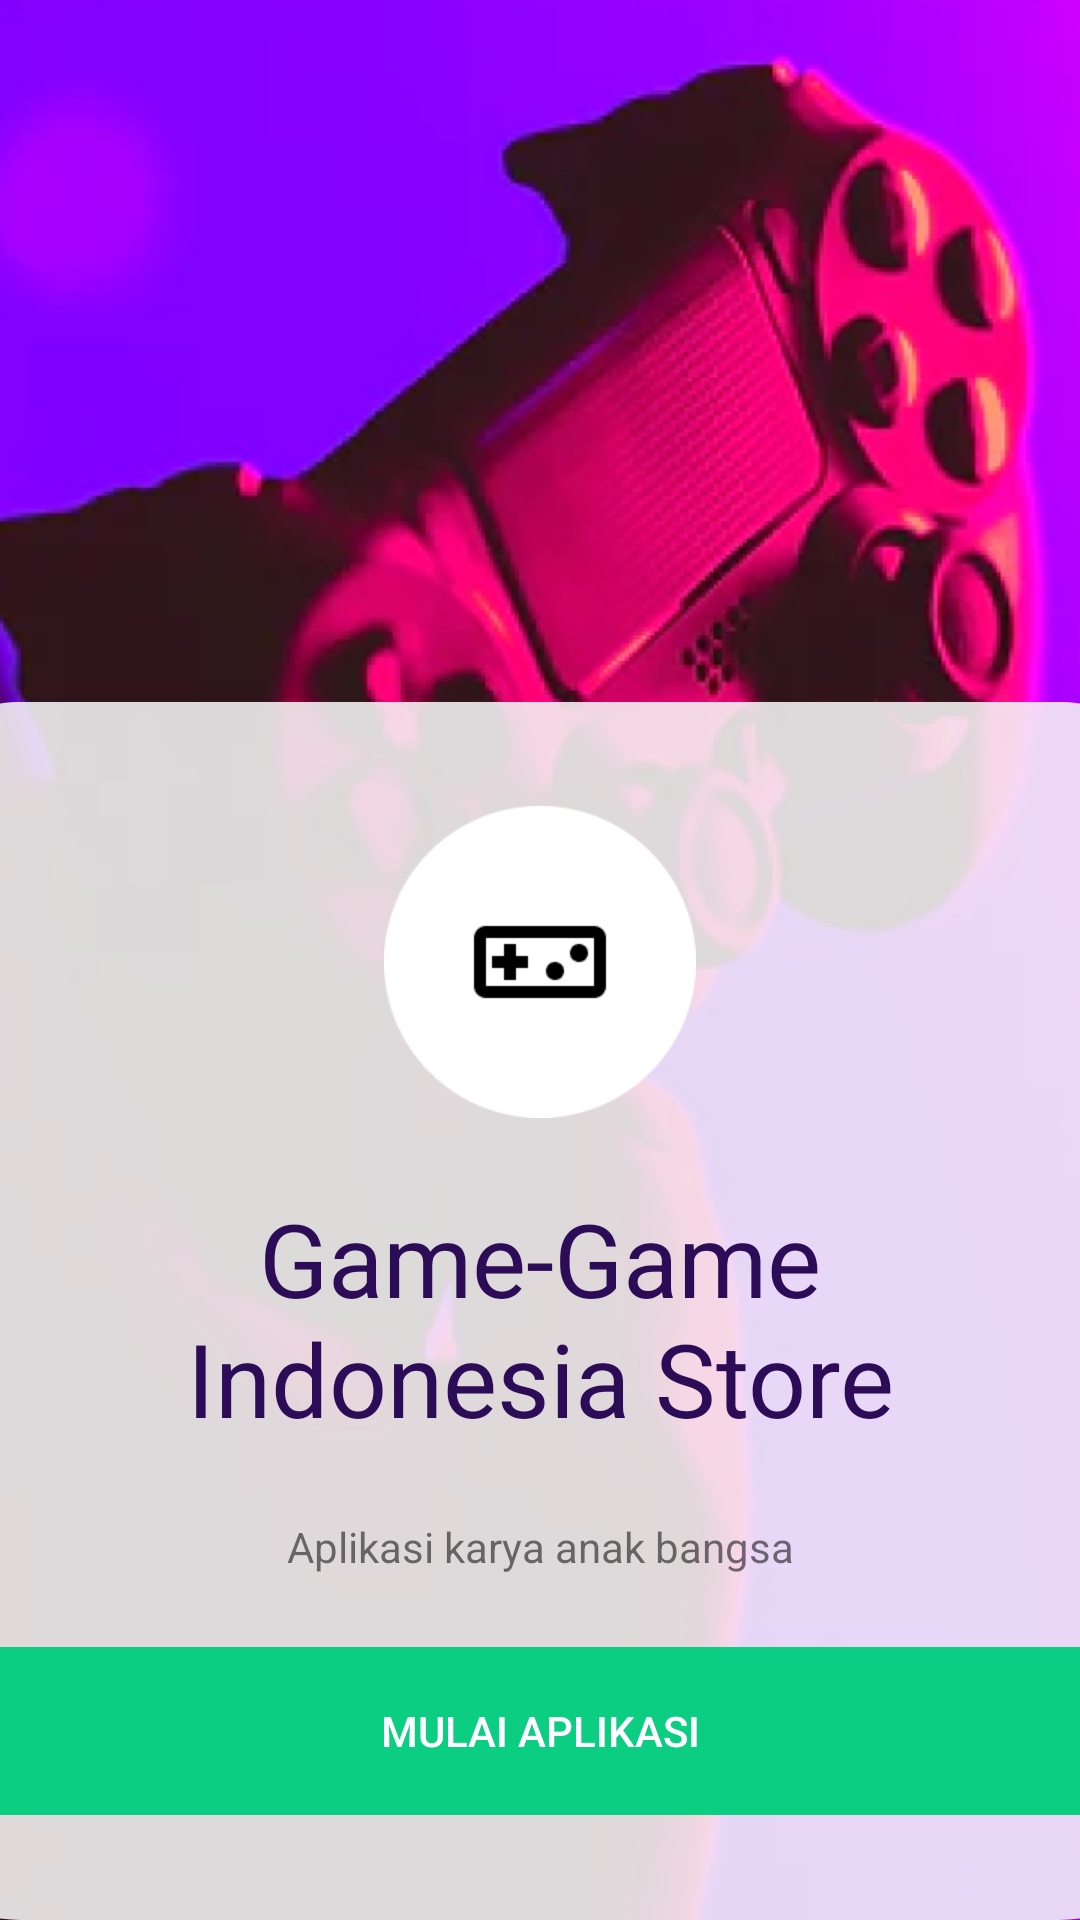

This screen was rendered from an Android layout file. Write that file and the resources it references.
<!-- AndroidManifest.xml: application theme Theme.GameIndonesiaStore -->
<!-- res/layout/activity_splash.xml -->
<?xml version="1.0" encoding="utf-8"?>
<androidx.constraintlayout.widget.ConstraintLayout xmlns:android="http://schemas.android.com/apk/res/android"
    xmlns:app="http://schemas.android.com/apk/res-auto"
    xmlns:tools="http://schemas.android.com/tools"
    android:layout_width="match_parent"
    android:layout_height="match_parent"
    tools:context=".MainActivity">

    <ImageView
        android:id="@+id/backgroundImage"
        android:layout_width="match_parent"
        android:layout_height="match_parent"
        android:scaleType="centerCrop"
        android:src="@drawable/splashpic"
        app:layout_constraintEnd_toEndOf="parent"
        app:layout_constraintStart_toStartOf="parent"
        app:layout_constraintTop_toTopOf="parent" />

    <LinearLayout
        android:layout_width="match_parent"
        android:layout_height="406dp"
        android:gravity="center"
        app:layout_constraintBottom_toBottomOf="parent"
        app:layout_constraintEnd_toEndOf="parent"
        app:layout_constraintStart_toStartOf="parent"
        android:orientation="vertical">

        <View
            android:id="@+id/rectangle"
            android:layout_width="414dp"
            android:layout_height="match_parent"
            android:alpha="0.88"
            android:background="@drawable/rectangle"/>
    </LinearLayout>

    <LinearLayout
        android:layout_width="match_parent"
        android:layout_height="406dp"
        android:gravity="center"
        app:layout_constraintBottom_toBottomOf="parent"
        app:layout_constraintEnd_toEndOf="parent"
        app:layout_constraintStart_toStartOf="parent"
        android:orientation="vertical">

        <ImageView
            android:layout_width="104dp"
            android:layout_height="104dp"
            android:layout_marginBottom="24dp"
            android:src="@drawable/icongame"/>

        <TextView
            android:layout_width="match_parent"
            android:layout_height="wrap_content"
            android:layout_marginBottom="24dp"
            android:layout_marginHorizontal="56dp"
            android:textSize="34dp"
            android:textColor="#2D0C57"
            android:text="Game-Game Indonesia Store"
            android:gravity="center"/>

        <TextView
            android:layout_width="match_parent"
            android:layout_height="wrap_content"
            android:layout_marginBottom="24dp"
            android:text="Aplikasi karya anak bangsa"
            android:gravity="center"/>

        <androidx.appcompat.widget.AppCompatButton
            android:id="@+id/mulai"
            android:layout_width="374dp"
            android:layout_height="56dp"
            android:textColor="@color/white"
            android:text="MULAI APLIKASI"
            android:background="@drawable/rectangle_2"/>

    </LinearLayout>
</androidx.constraintlayout.widget.ConstraintLayout>
<!-- resources referenced by this layout -->
<resources>
  <!-- drawable icongame: png bitmap (drawable, 4800 bytes) -->
  <!-- drawable rectangle (drawable) -->
  <?xml version="1.0" encoding="utf-8"?>
  <vector
      xmlns:android="http://schemas.android.com/apk/res/android"
      xmlns:aapt="http://schemas.android.com/aapt"
      android:width="414dp"
      android:height="576dp"
      android:viewportWidth="414"
      android:viewportHeight="576"
      >
  
      <group>
  
          <clip-path
              android:pathData="M34 0H380C398.778 0 414 15.2223 414 34V542C414 560.778 398.778 576 380 576H34C15.2223 576 0 560.778 0 542V34C0 15.2223 15.2223 0 34 0Z"
              />
  
          <path
              android:pathData="M0 0V576H414V0"
              android:fillColor="#F6F5F5"
              />
  
      </group>
  
  </vector>
  <!-- drawable rectangle_2 (drawable) -->
  <?xml version="1.0" encoding="utf-8"?>
  <vector
      xmlns:android="http://schemas.android.com/apk/res/android"
      xmlns:aapt="http://schemas.android.com/aapt"
      android:width="374dp"
      android:height="56dp"
      android:viewportWidth="374"
      android:viewportHeight="56"
      >
  
      <group>
  
          <clip-path
              android:pathData="M8 0H366C370.418 0 374 3.58172 374 8V48C374 52.4183 370.418 56 366 56H8C3.58172 56 0 52.4183 0 48V8C0 3.58172 3.58172 0 8 0Z"
              />
  
          <path
              android:pathData="M0 0V56H374V0"
              android:fillColor="#0BCE83"
              />
  
      </group>
  
  </vector>
  <!-- drawable splashpic: png bitmap (drawable, 403614 bytes) -->
  <style name="Theme.GameIndonesiaStore" parent="Theme.MaterialComponents.DayNight.NoActionBar">
          
          <item name="colorPrimary">@color/purple_500</item>
          <item name="colorPrimaryVariant">@color/purple_700</item>
          <item name="colorOnPrimary">@color/white</item>
          
          <item name="colorSecondary">@color/teal_200</item>
          <item name="colorSecondaryVariant">@color/teal_700</item>
          <item name="colorOnSecondary">@color/black</item>
          
          <item name="android:statusBarColor" tools:targetApi="l">?attr/colorPrimaryVariant</item>
          
      </style>
  <!-- not gathered from this repository: default colours our renderer supplied (Android Studio template values) -->
  <color name="purple_500">#FF6200EE</color>
  <color name="purple_700">#FF3700B3</color>
  <color name="teal_200">#FF03DAC5</color>
  <color name="teal_700">#FF018786</color>
  <color name="black">#FF000000</color>
  <color name="white">#FFFFFFFF</color>
</resources>
